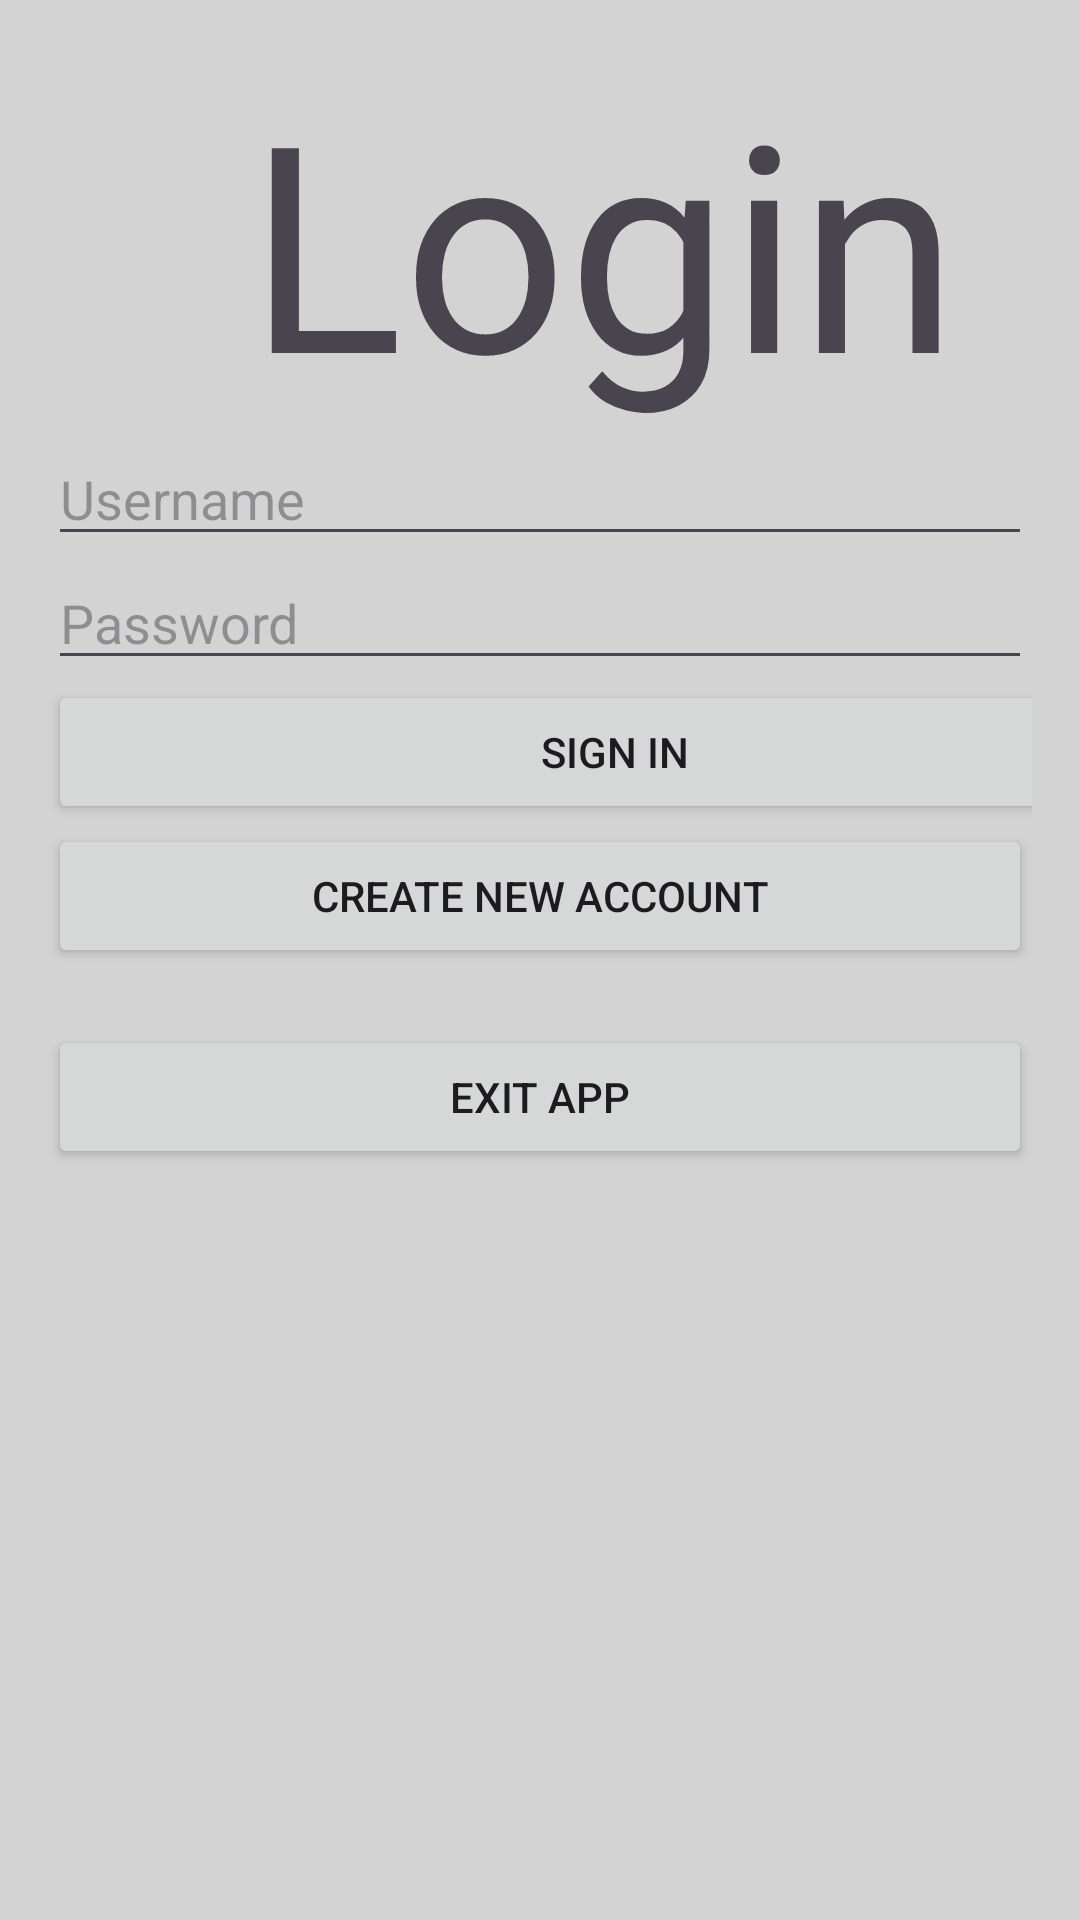

Here is an Android app screen rendered from its layout file. Give the layout XML and the strings, colors and styles it references.
<!-- AndroidManifest.xml: application theme Theme.CS2340A_Team1 -->
<!-- res/layout/activity_login.xml -->
<LinearLayout xmlns:android="http://schemas.android.com/apk/res/android"
    xmlns:tools="http://schemas.android.com/tools"
    android:layout_width="match_parent"
    android:layout_height="match_parent"
    android:orientation="vertical"
    android:background="#D3D3D3"
    android:padding="16dp">

    <TextView
        android:id="@+id/header"
        android:layout_width="370dp"
        android:layout_height="wrap_content"
        android:text="Login"
        android:textAlignment="center"
        android:textSize="96sp" />

    <EditText
        android:id="@+id/username"
        android:layout_width="match_parent"
        android:layout_height="wrap_content"
        android:hint="Username"
        android:textSize="18sp" />

    <EditText
        android:id="@+id/password"
        android:layout_width="match_parent"
        android:layout_height="wrap_content"
        android:ems="10"
        android:hint="Password"
        android:inputType="textPassword" />

    <Button
        android:id="@+id/login_button"
        android:layout_width="378dp"
        android:layout_height="wrap_content"
        android:text="Sign In" />

    <Button
        android:id="@+id/new_acct_button"
        android:layout_width="match_parent"
        android:layout_height="wrap_content"
        android:text="Create New Account" />

    <TextView
        android:id="@+id/errorText"
        android:layout_width="match_parent"
        android:layout_height="wrap_content"
        android:textColor="#F44336" />

    <Button
        android:id="@+id/exit"
        android:layout_width="match_parent"
        android:layout_height="wrap_content"
        android:text="Exit App" />

</LinearLayout>
<!-- resources referenced by this layout -->
<resources>
  <style name="Theme.CS2340A_Team1" parent="Base.Theme.CS2340A_Team1" />
  <style name="Base.Theme.CS2340A_Team1" parent="Theme.Material3.DayNight.NoActionBar">
          
          
      </style>
</resources>
